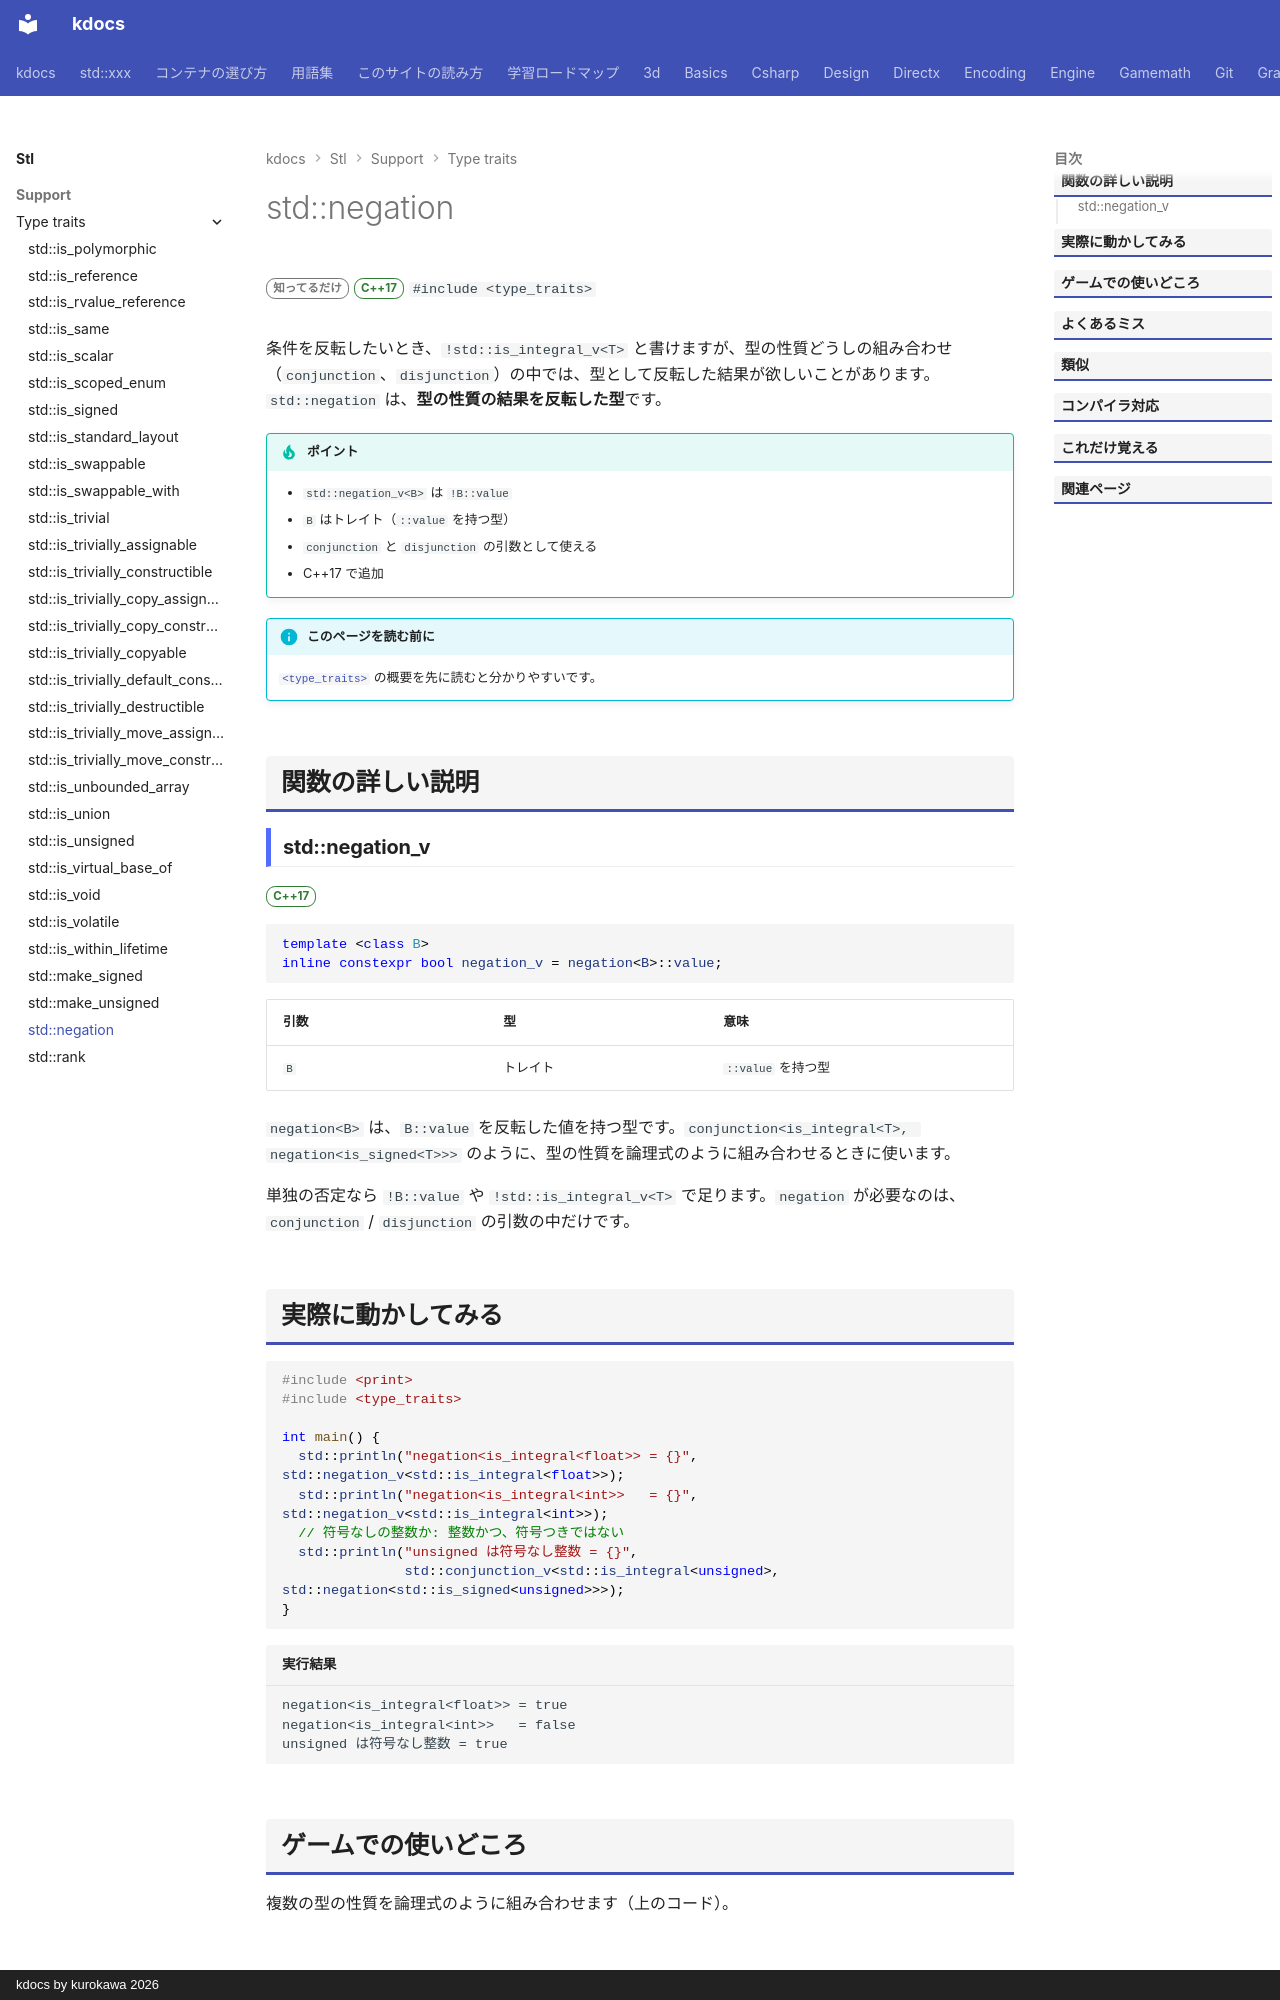

repository: qwzxdf/kdocs · page: stl/support/type_traits/negation/index.html · generator: mkdocs · copyright: kdocs by kurokawa 2026

---
title: std::negation
summary: "型特性の結果を反転する。"
order: 900
group: 型の性質（<type_traits>）
tags:
  - 型・言語サポート
---

# std::negation

<div class="page-badges" markdown>
<span class="rank rank-rare">知ってるだけ</span>
<span class="ver ver-17">C++17</span>
`#include <type_traits>`
</div>

条件を反転したいとき、`!std::is_integral_v<T>` と書けますが、型の性質どうしの組み合わせ（`conjunction`、`disjunction`）の中では、型として反転した結果が欲しいことがあります。`std::negation` は、<strong>型の性質の結果を反転した型</strong>です。

!!! tip "ポイント"
    - `std::negation_v<B>` は `!B::value`
    - `B` はトレイト（`::value` を持つ型）
    - `conjunction` と `disjunction` の引数として使える
    - C++17 で追加

!!! info "このページを読む前に"
    [`<type_traits>`](../type_traits.md) の概要を先に読むと分かりやすいです。

## 関数の詳しい説明

### std::negation_v {#negation}

<span class="ver ver-17">C++17</span>

```cpp
template <class B>
inline constexpr bool negation_v = negation<B>::value;
```

| 引数 | 型 | 意味 |
| --- | --- | --- |
| `B` | トレイト | `::value` を持つ型 |

`negation<B>` は、`B::value` を反転した値を持つ型です。`conjunction<is_integral<T>, negation<is_signed<T>>>` のように、型の性質を論理式のように組み合わせるときに使います。

単独の否定なら `!B::value` や `!std::is_integral_v<T>` で足ります。`negation` が必要なのは、`conjunction` / `disjunction` の引数の中だけです。
